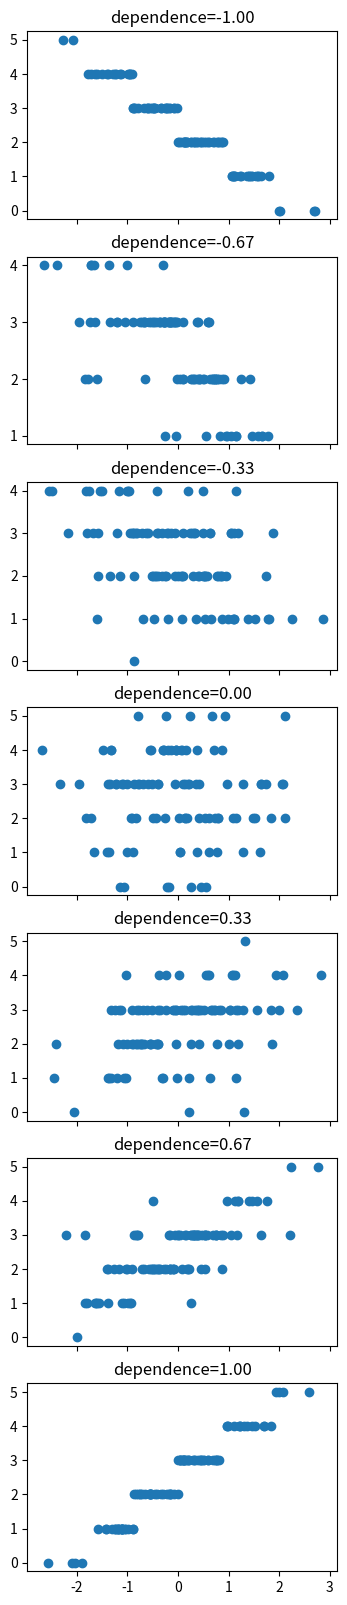

Reproduce this figure in Python.
import numpy as np
import matplotlib.pyplot as plt
import scipy.stats

def get_normal_inv_cdf(loc, scale):
    f = lambda t: scipy.stats.norm.ppf(t, loc=loc, scale=scale)
    return f

def get_binomial_inv_cdf(n, p):
    f = lambda t: scipy.stats.binom.ppf(t, n=n, p=p)
    return f

def correlated_sampler(inv_cdf_1, inv_cdf_2, dependence):
    assert -1 <= dependence <= 1, "dependence must be between -1 and 1."
    
    abs_dependence = np.abs(dependence)
    U = np.random.uniform(0, 1, size=2)
    
    # Handle edge cases separately, because Beta distribution
    # doesn't accept zero-valued parameters.
    W1 = U[0]
    if dependence == 1:  
        W2 = U[0]
    elif dependence == 0:
        W2 = U[1]
    elif dependence == -1:
        W2 = 1 - U[0]
    else:
        Z = np.random.beta(a=abs_dependence, b=1-abs_dependence)
        W2 = Z*(U[0] if dependence > 0 else 1-U[0])+(1-Z)*U[1]
    
    X1 = inv_cdf_1(W1)
    X2 = inv_cdf_2(W2)
    return X1, X2
    
if __name__ == "__main__":
    n = 100
    num_dependence_vals = 7
    dependence_vals = np.linspace(-1, 1, num_dependence_vals)
    fig, axes = plt.subplots(nrows=num_dependence_vals, ncols=1, sharex=True, figsize=(4,20))
    for dependence, ax in zip(dependence_vals, axes):
        data = np.empty((n, 2))
        for i in range(n):    
            data[i,:] = correlated_sampler(get_normal_inv_cdf(0,1), get_binomial_inv_cdf(5, 0.5), dependence)
        ax.scatter(data[:,0], data[:,1])
        ax.set_title(f"dependence={dependence:0.02f}")
    plt.show()